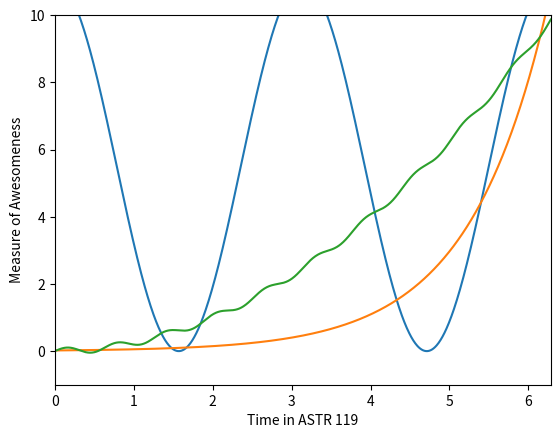

Generate this figure with matplotlib:
import numpy as np
import matplotlib.pyplot as plt

x=np.linspace(0,2*np.pi,1000)

a=5.5*np.cos(2*x)+5.5
b=.02*np.exp(x)
c=.25*(x**2)+.1*np.sin(10*x)

plt.xlim([0,2*np.pi])
plt.ylim([-1,10])
plt.ylabel(r'Measure of Awesomeness')
plt.xlabel(r'Time in ASTR 119')
plt.plot(x,a)
plt.plot(x,b)
plt.plot(x,c)